Run: headless pygame with SDL's dummy video driver; simulated clock (each Clock.tick advances the game by its frame time, no real sleeping); random seed 0; keys injected as events and as key.get_pressed() state; no mouse input.
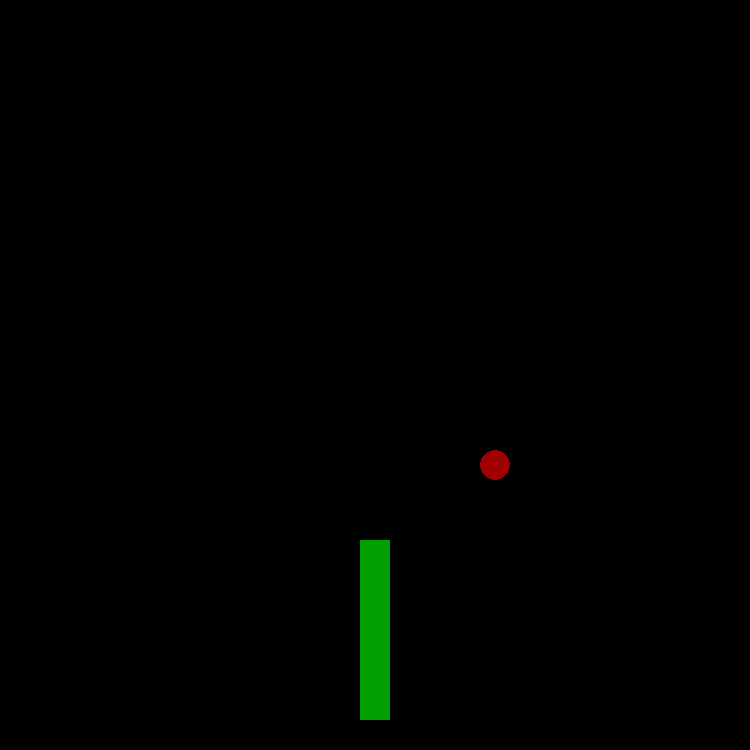
Frame 1 of 1 · flips 1–60 · no input

The pygame program that drew these frames:

import random
import pygame

size = 30 
half_size = size // 2

res = 750
res = res // size // 2 * 2 * size + size
FPS = 60

clock = pygame.time.Clock()
screen = pygame.display.set_mode((res, res))
snake_frame_speed = 5
frame_counter = 0

score = 0
snake_start_pos = res // 2 - half_size
length = 4
dirX, dirY = 0, size
direction = {"w": (0, -size),"s": (0, size),"a": (-size, 0),"d": (size, 0)}
snake = [(snake_start_pos, snake_start_pos)]
apple = (random.randrange(0, res - size, size), random.randrange(0, res - size, size))


def apple_gen():
    global apple, score, length
    apple = (random.randrange(0, res - size, size), random.randrange(0, res - size, size))
    for snake_num in range(len(snake)):
        if apple[0] == snake[snake_num][0] and apple[1] == snake[snake_num][1]:
            apple_gen()
        else:
            apple = (random.randrange(0, res - size, size), random.randrange(0, res - size, size))
            break
    score += 1
    length += 1

while True:
    frame_counter += 1
    pygame.display.set_caption("Snake, Score: " + str(score))
    for event in pygame.event.get():
        if event.type == pygame.QUIT:
            quit()

    screen.fill((0, 0, 0))

    [pygame.draw.rect(screen, (0, 160, 0), (x, y, size, size)) for x, y in snake]
    pygame.draw.circle(screen, (160,0,0), (apple[0] + half_size, 
                                           apple[1] + half_size), half_size)
    
    if frame_counter % snake_frame_speed == 0:
        newX = snake[-1][0] + dirX
        newY = snake[-1][1] + dirY
        snake.append((newX, newY))
        snake = snake[-length-1:]

    if apple[0] == snake[-1][0] and apple[1] == snake[-1][1]:
        apple_gen()

    key = pygame.key.get_pressed()
    if key[pygame.K_w]:
        if (dirX, dirY) != direction["s"]:
            dirX, dirY = direction["w"]
    elif key[pygame.K_s]:
        if (dirX, dirY) != direction["w"]:
            dirX, dirY = direction["s"]
    elif key[pygame.K_a]:
        if (dirX, dirY) != direction["d"]:
            dirX, dirY = direction["a"]
    elif key[pygame.K_d]:
        if (dirX, dirY) != direction["a"]:
            dirX, dirY = direction["d"]

    if snake[-1][0] <= -size or snake[-1][0] >= res or snake[-1][1] <= -size or snake[-1][1] >= res:
        print("You lose!")
        quit()


    clock.tick(FPS)
    pygame.display.flip()
